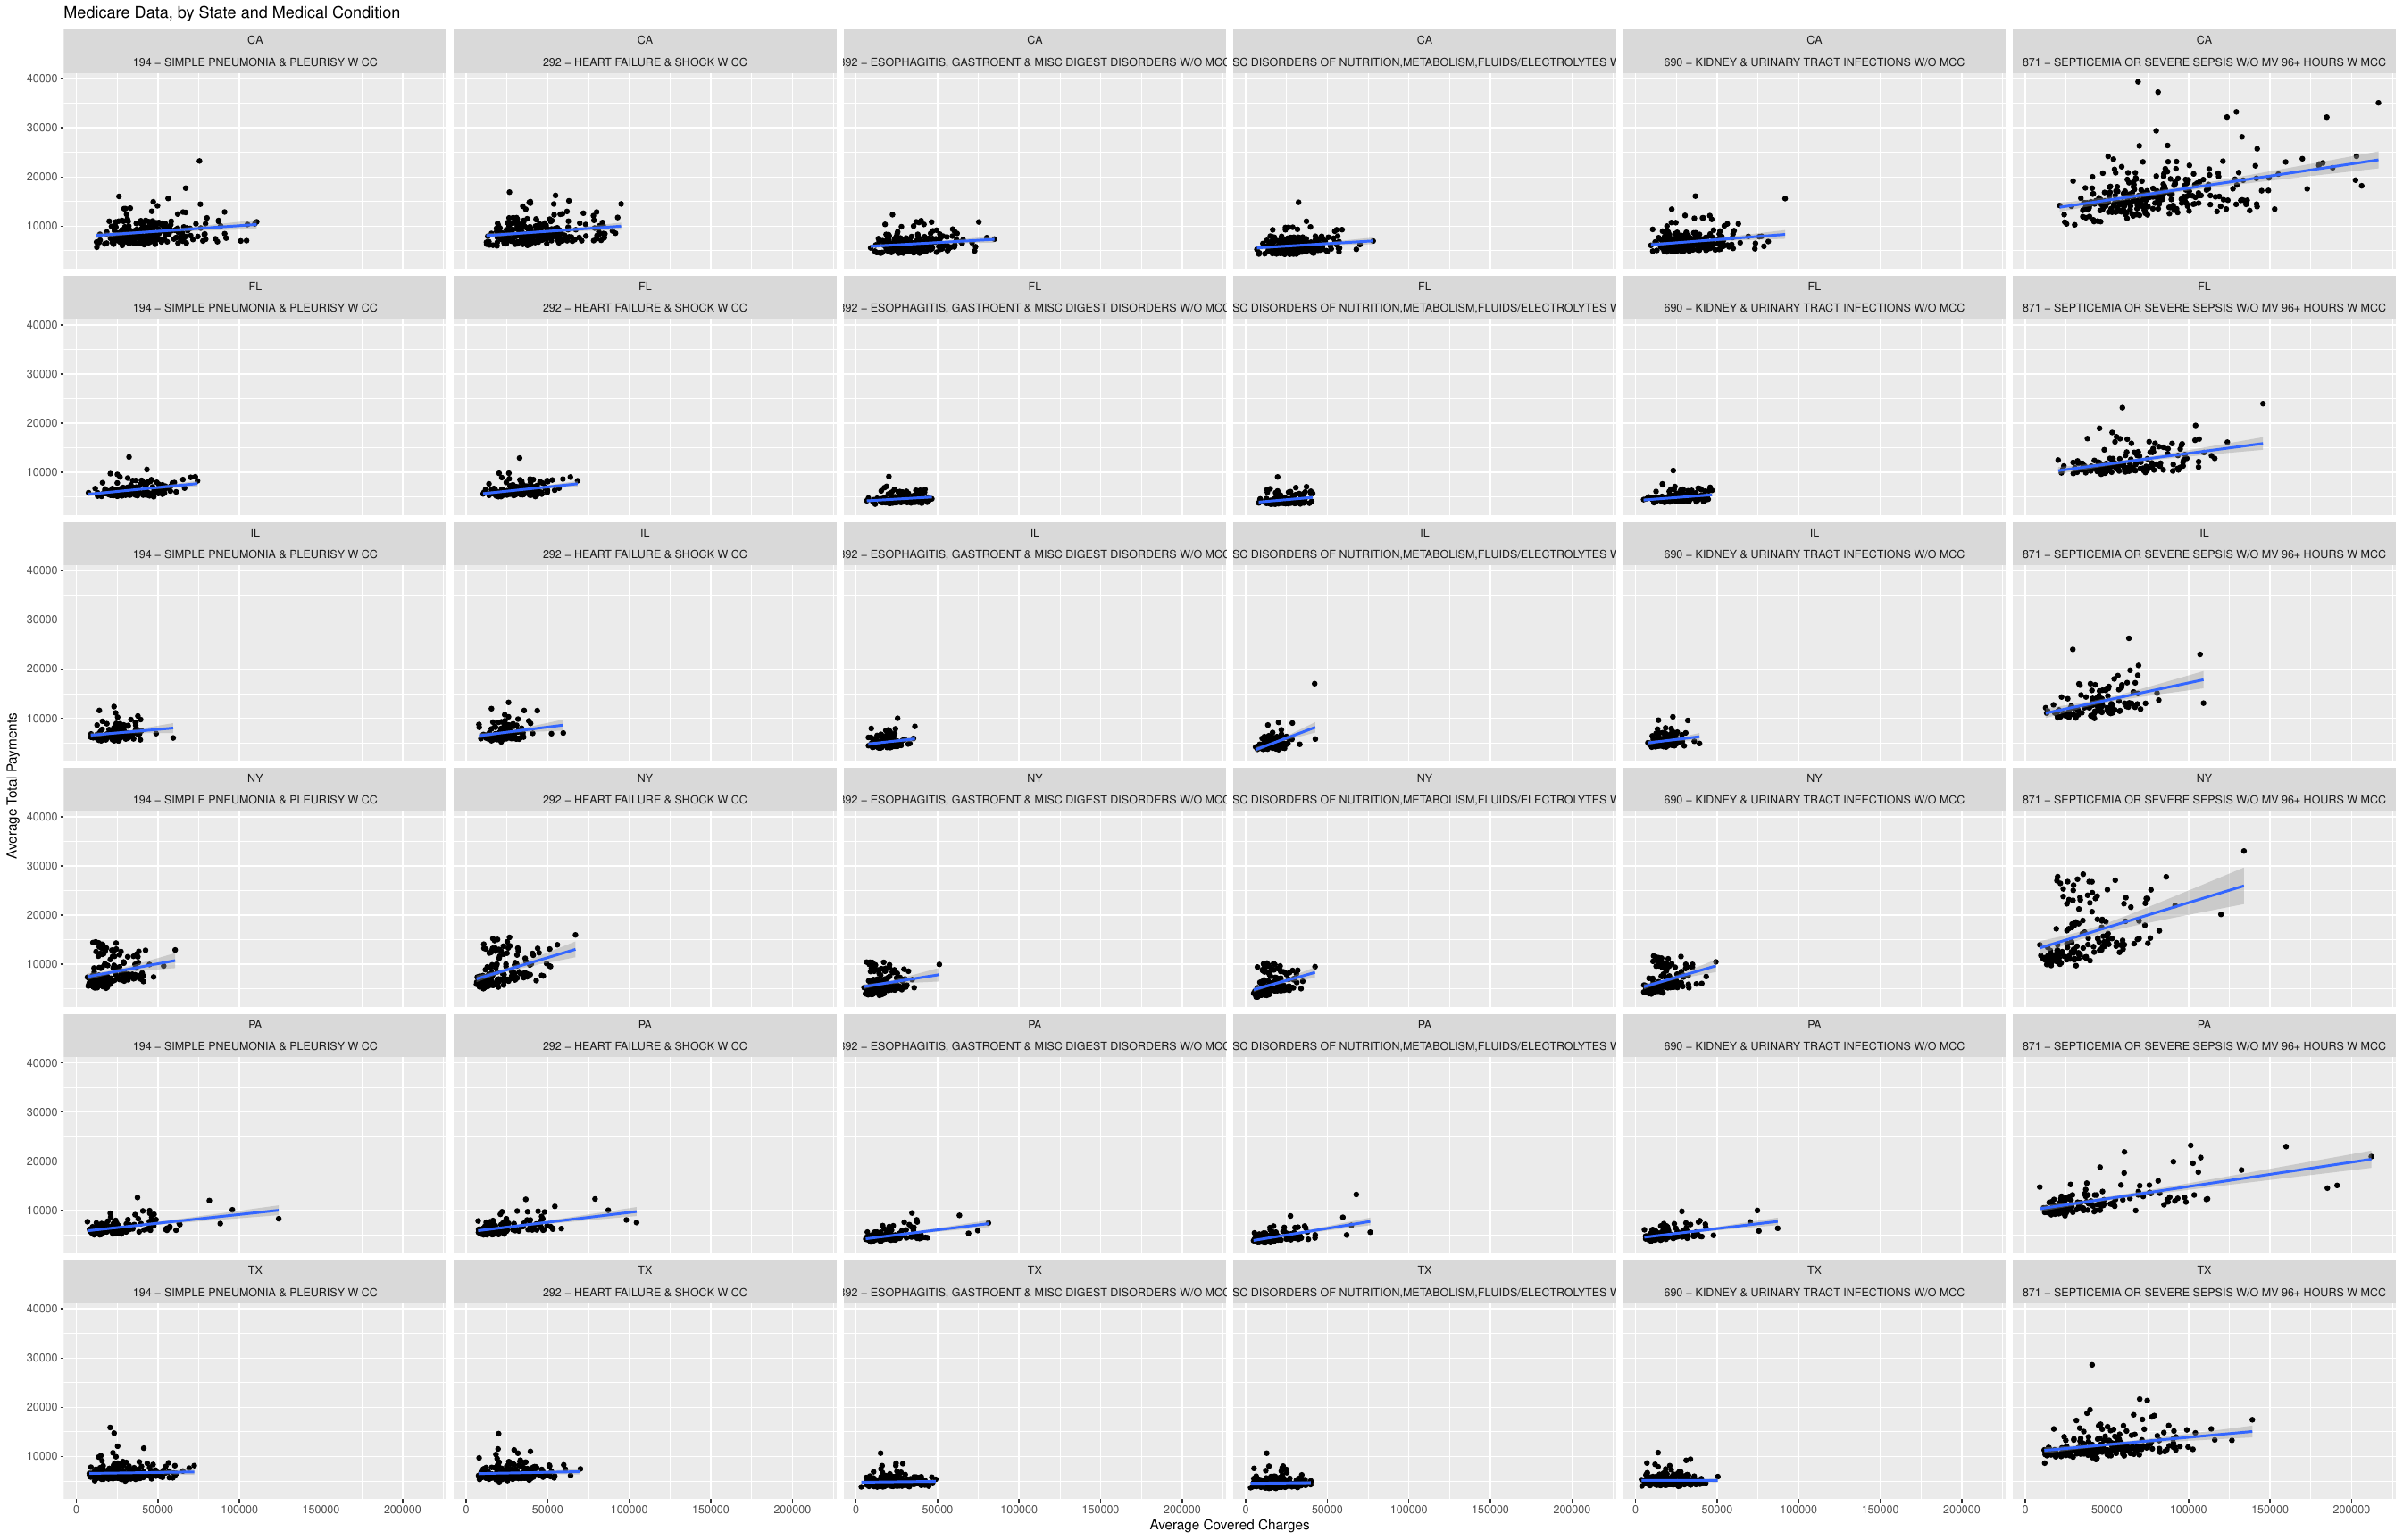

Write R code to recreate this figure.
source('load_payments_data.R')

MakePlot2 <- function() {
  # Don't know how to do this with base R graphics yet, Lol
  payments.data %>%
    ggplot(aes(Average.Covered.Charges, Average.Total.Payments)) +
    facet_wrap(Provider.State ~ DRG.Definition) +
    geom_point() +
    geom_smooth(method = 'lm') +
    ggtitle(label = 'Medicare Data, by State and Medical Condition') +
    xlab('Average Covered Charges') +
    ylab('Average Total Payments')

  ggsave('plot2.pdf', scale = 3)
}

MakePlot2()
